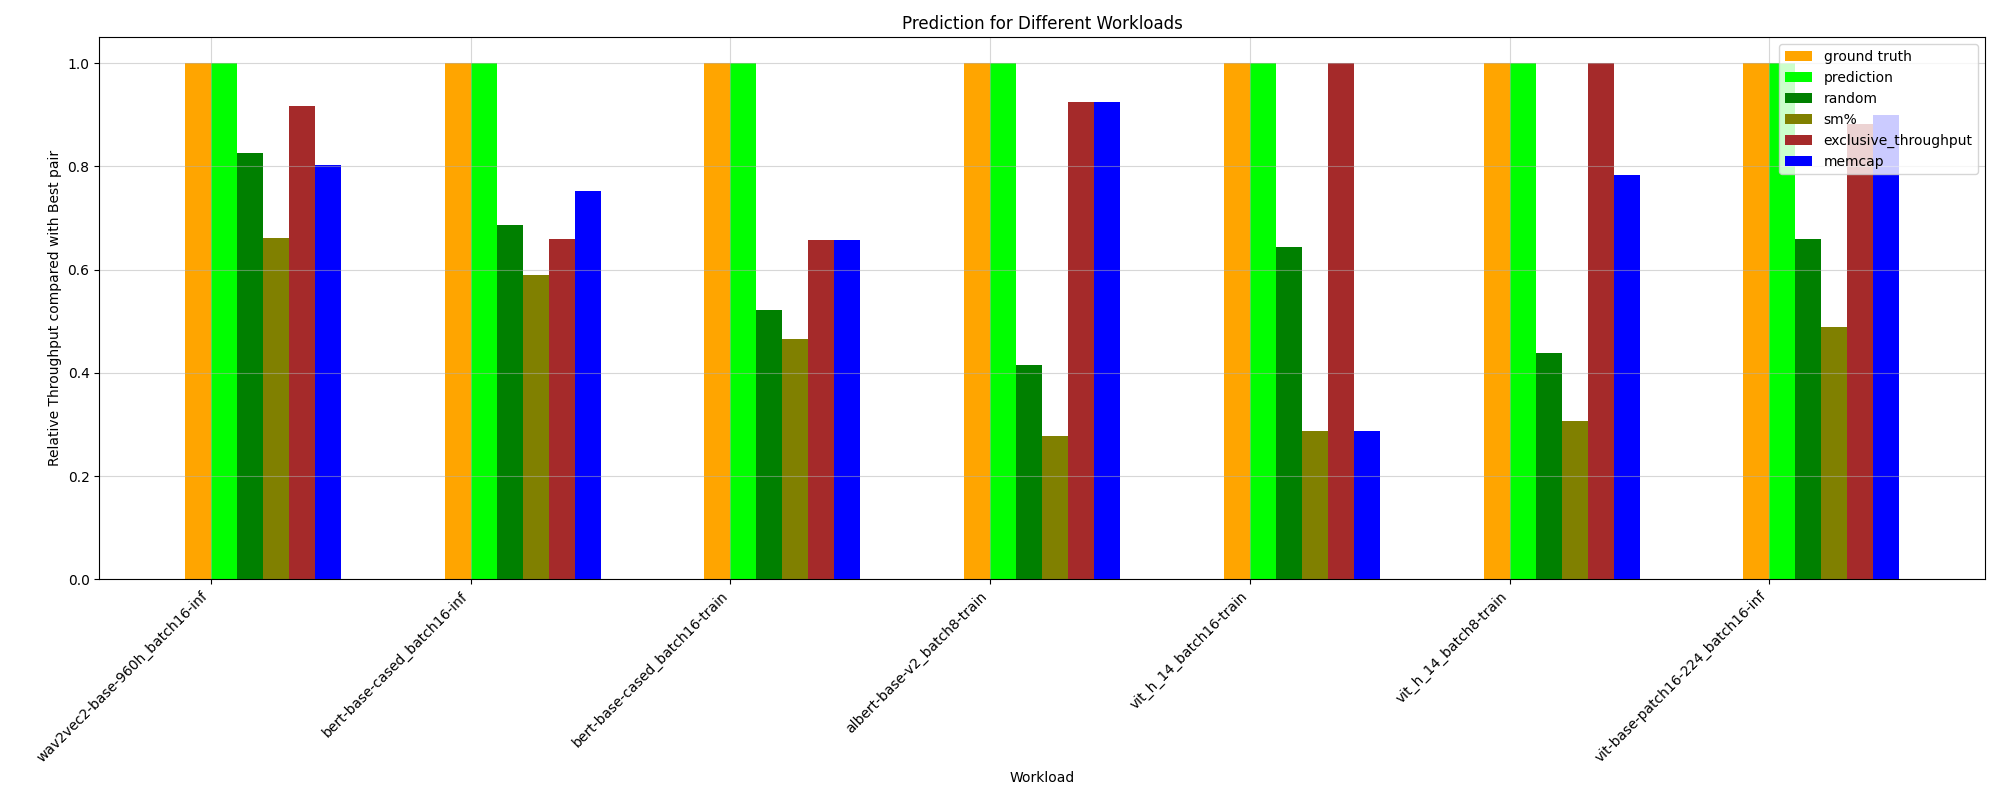

Values plotted in this chart, from the file beside it:
HPworkload, ground truth, random, prediction, _Threads, _Compute (SM) Throughput, _DRAM Throughput, _Memory Throughput, _Registers, _Static Shared Memory, exclusive_throughput, sm%, mem%, memcap, ground truth value
whisper-large-v2_batch8-inf, 1.0, 0.3418, 0.7455, 0.13, 1.0, 0.7455, 0.2502, 0.13, 0.1012, 1.0, 0.2149, 0.2502, 1.0, 60.85
vit-base-patch16-224_batch8-inf, 1.0, 0.6916, 0.9821, 0.8476, 0.9821, 0.8476, 0.8476, 0.8476, 0.8476, 0.6347, 0.433, 0.8476, 0.8719, 164.7
albert-base-v2_batch2-train, 1.0, 0.5233, 0.9118, 0.706, 0.9118, 0.706, 0.706, 0.706, 0.08573, 0.6887, 0.3318, 0.706, 0.9327, 100.3
bert-base-cased_batch8-inf, 1.0, 0.6965, 0.9461, 0.9461, 0.9461, 0.9461, 0.9461, 0.9461, 0.5127, 0.7466, 0.4256, 1.0, 0.7197, 151
wav2vec2-base-960h_batch8-inf, 1.0, 0.5961, 1.0, 0.7736, 1.0, 0.7736, 0.7736, 0.7736, 0.2169, 0.825, 0.4375, 0.7736, 0.7138, 119.5
bert-base-cased_batch8-train, 1.0, 0.4499, 1.0, 0.6368, 0.6032, 0.6368, 0.6368, 0.6368, 0.1128, 0.8186, 0.3676, 0.6368, 0.6032, 94.56
bert-base-cased_batch16-inf, 1.0, 0.6857, 1.0, 0.8421, 0.7517, 0.8421, 0.8421, 0.8421, 0.4188, 0.6592, 0.5887, 0.8421, 0.7517, 145.3
vit_h_14_batch8-train, 1.0, 0.4392, 1.0, 0.7829, 0.1116, 0.7829, 0.7829, 0.7829, 0.08766, 1.0, 0.3059, 0.7829, 0.7829, 70.25
vit-base-patch16-224_batch16-inf, 1.0, 0.6599, 1.0, 0.8519, 1.0, 0.8519, 0.8519, 0.8519, 0.3609, 0.8824, 0.4895, 0.8519, 0.8998, 164.7
whisper-large-v2_batch16-inf, 1.0, 0.4855, 0.7446, 0.7446, 0.1965, 0.7446, 0.7446, 0.7446, 0.2184, 1.0, 0.2559, 0.7446, 0.7446, 20.75
wav2vec2-base-960h_batch16-inf, 1.0, 0.8264, 1.0, 0.8541, 1.0, 0.8541, 0.8541, 0.8541, 0.8541, 0.9164, 0.6611, 0.8541, 0.802, 104.5
albert-base-v2_batch16-train, 1.0, 0.5213, 0.6895, 0.6895, 1.0, 0.6895, 0.6895, 0.6895, 0.1913, 1.0, 0.3701, 0.6895, 0.8425, 76.27
wav2vec2-base-960h_batch2-inf, 1.0, 0.5393, 0.9362, 0.9362, 0.9362, 0.9362, 0.5446, 0.9362, 0.3217, 0.6357, 0.4303, 0.5446, 0.8718, 119.1
albert-base-v2_batch8-train, 1.0, 0.4151, 1.0, 0.6251, 0.9249, 0.6251, 0.6251, 0.6251, 0.1414, 0.9249, 0.2779, 0.6251, 0.9249, 92.5
vit-base-patch16-224_batch2-inf, 1.0, 0.6036, 0.9949, 0.8576, 0.9949, 0.8576, 0.8576, 0.8576, 0.1101, 0.6364, 0.4122, 0.8576, 0.8576, 140.3
bert-base-cased_batch16-train, 1.0, 0.5212, 1.0, 1.0, 1.0, 1.0, 0.5717, 1.0, 0.3268, 0.6579, 0.4658, 0.5717, 0.6579, 76.23
bert-base-cased_batch2-inf, 1.0, 0.6457, 0.9691, 0.9691, 0.9691, 0.9691, 0.9691, 0.9691, 0.385, 0.5658, 0.6263, 1.0, 0.704, 148.2
bert-base-cased_batch2-train, 1.0, 0.4999, 0.9095, 0.9095, 0.9095, 0.9095, 0.4981, 0.9095, 0.1712, 1.0, 0.1963, 0.4981, 0.6965, 99.59
vit_h_14_batch16-train, 1.0, 0.644, 1.0, 0.2869, 1.0, 1.0, 0.645, 0.2869, 1.0, 1.0, 0.2869, 0.645, 0.2869, 59.43
vit_h_14_batch2-train, 1.0, 0.4579, 0.7684, 0.7684, 0.7684, 0.7684, 0.5525, 0.7684, 0.05721, 1.0, 0.08231, 0.5525, 1.0, 92.8
whisper-large-v2_batch2-inf, 1.0, 0.3325, 0.7412, 0.7412, 0.7412, 0.7412, 0.7412, 0.7412, 0.04826, 1.0, 0.236, 0.825, 1.0, 84.92
